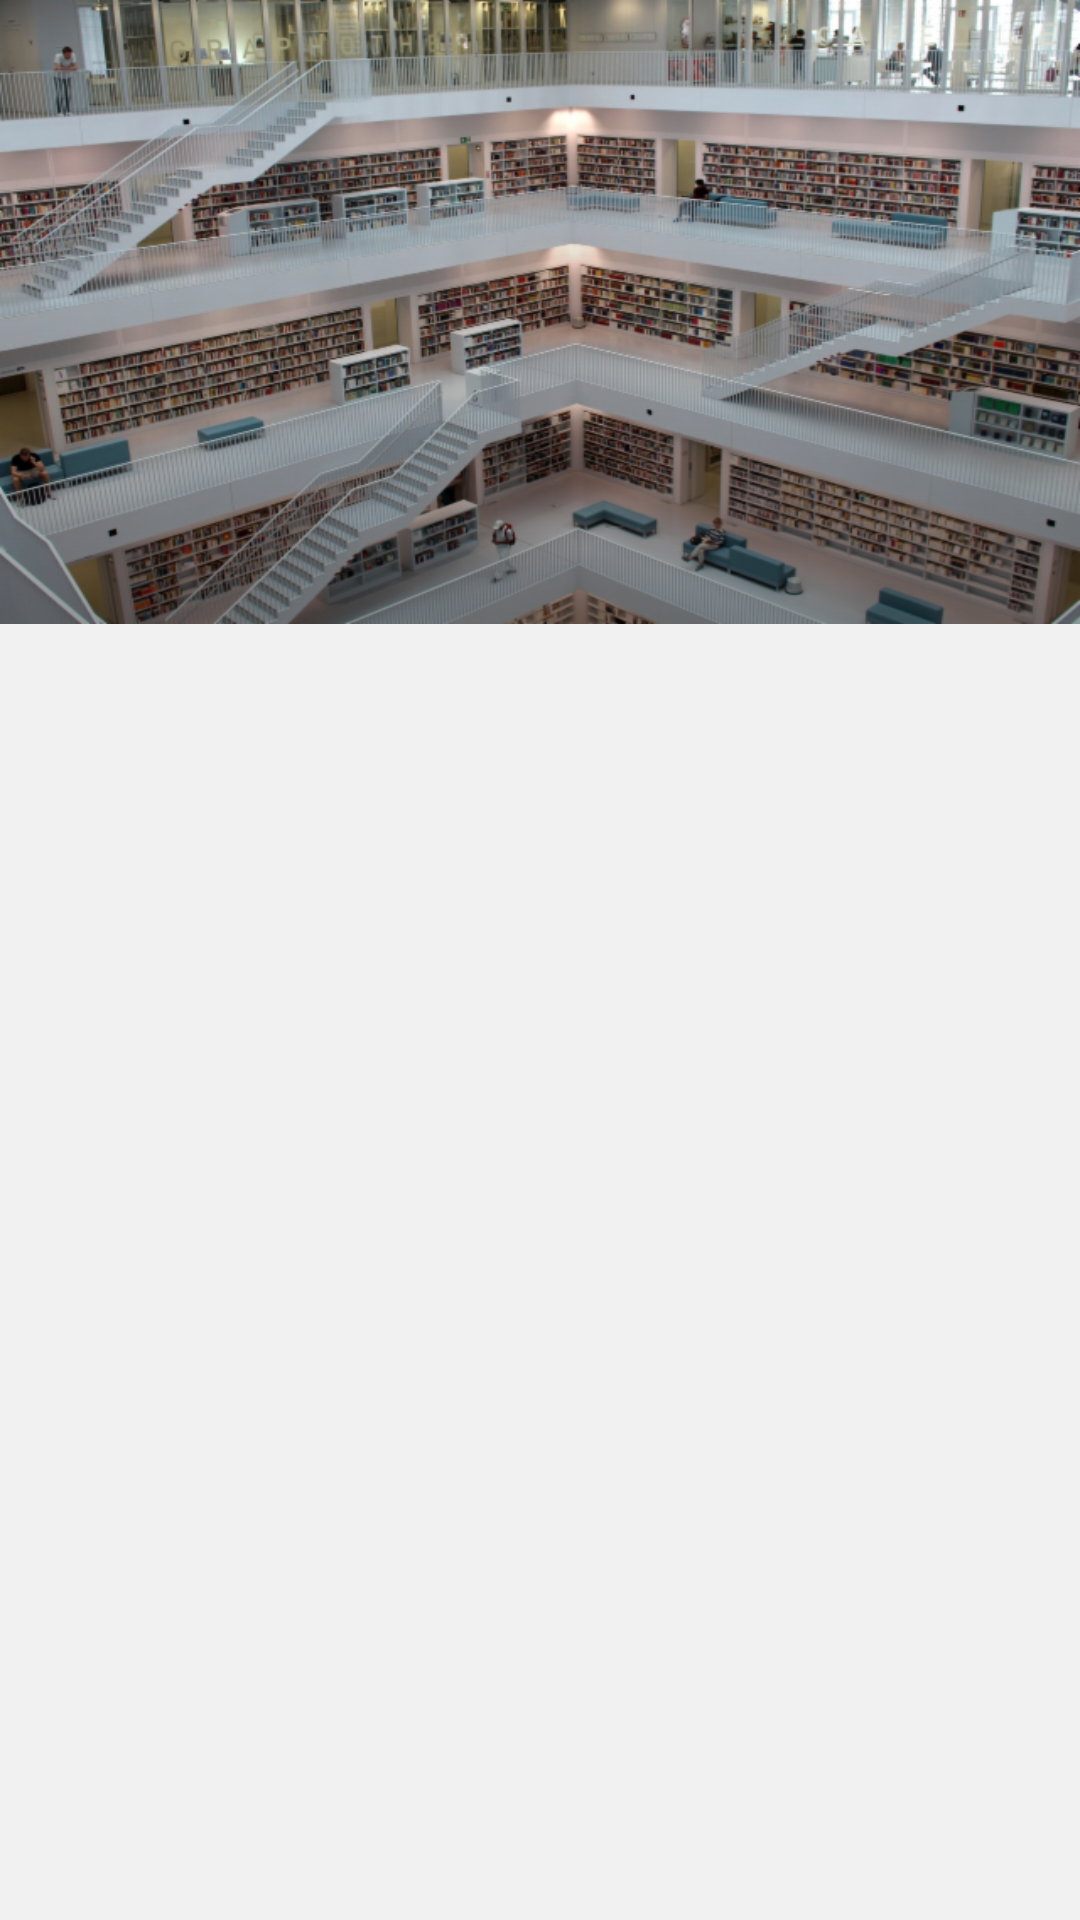

Here is an Android app screen rendered from its layout file. Give the layout XML and the strings, colors and styles it references.
<!-- AndroidManifest.xml: application theme AppTheme -->
<!-- res/layout/activity_main.xml -->
<?xml version="1.0" encoding="utf-8"?>
<android.support.design.widget.CoordinatorLayout xmlns:android="http://schemas.android.com/apk/res/android"
    xmlns:app="http://schemas.android.com/apk/res-auto"
    android:layout_width="match_parent"
    android:layout_height="match_parent"
    android:fitsSystemWindows="true">

    
    
    <android.support.design.widget.AppBarLayout
        android:id="@+id/app_bar"
        android:layout_width="match_parent"
        android:layout_height="@dimen/appbar_header_height"
        android:fitsSystemWindows="true"
        android:theme="@style/ThemeOverlay.AppCompat.Dark.ActionBar">

        <android.support.design.widget.CollapsingToolbarLayout
            android:id="@+id/collapsing_toolbar"
            android:layout_width="match_parent"
            android:layout_height="match_parent"
            android:fitsSystemWindows="true"
            app:contentScrim="?attr/colorPrimary"
            app:expandedTitleMarginStart="@dimen/header_content_margin_start"
            app:layout_scrollFlags="scroll|exitUntilCollapsed|snap">

            
            <ImageView
                android:id="@+id/header_image"
                android:layout_width="match_parent"
                android:layout_height="match_parent"
                android:background="@drawable/header"
                android:fitsSystemWindows="true"
                android:scaleType="centerCrop"
                app:layout_collapseMode="parallax" />

            <View
                android:layout_width="match_parent"
                android:layout_height="@dimen/scrim_height"
                android:layout_gravity="bottom"
                android:background="@drawable/scrim" />

            <android.support.v7.widget.Toolbar
                android:id="@+id/toolbar"
                android:layout_width="match_parent"
                android:layout_height="?attr/actionBarSize"
                app:layout_collapseMode="pin"
                app:popupTheme="@style/ThemeOverlay.AppCompat.Light" />

        </android.support.design.widget.CollapsingToolbarLayout>
    </android.support.design.widget.AppBarLayout>

    
    <ListView
        android:id="@+id/listView"
        android:layout_width="match_parent"
        android:layout_height="match_parent"
        android:clipToPadding="false"
        android:divider="@null"
        android:dividerHeight="@dimen/divider_height"
        android:fitsSystemWindows="true"
        android:orientation="vertical"
        app:layout_behavior="@string/appbar_scrolling_view_behavior" />


    
    <TextView
        android:id="@+id/empty_view"
        android:layout_width="wrap_content"
        android:layout_height="wrap_content"
        android:layout_gravity="center"
        android:gravity="center"
        android:textAllCaps="true" />


    
    <ProgressBar
        android:id="@+id/progress_bar"
        android:layout_width="wrap_content"
        android:layout_height="wrap_content"
        android:layout_gravity="center"/>

</android.support.design.widget.CoordinatorLayout>
<!-- resources referenced by this layout -->
<resources>
  <dimen name="appbar_header_height">208dp</dimen>
  <dimen name="divider_height">0dp</dimen>
  <dimen name="header_content_margin_start">24dp</dimen>
  <dimen name="scrim_height">160dp</dimen>
  <!-- drawable header: png bitmap (drawable-hdpi, 690069 bytes) -->
  <!-- drawable scrim (drawable) -->
  <?xml version="1.0" encoding="utf-8"?>
  <shape
      xmlns:android="http://schemas.android.com/apk/res/android"
      android:shape="rectangle">
      <gradient
          android:angle="90"
          android:endColor="@android:color/transparent"
          android:startColor="#66000000"/>
  </shape>
  <style name="AppTheme" parent="Theme.AppCompat.Light.NoActionBar">
          
          <item name="android:windowTranslucentStatus">true</item>
          <item name="android:windowTranslucentNavigation">true</item>
          <item name="colorPrimary">@color/colorPrimary</item>
          <item name="colorPrimaryDark">@color/colorPrimaryDark</item>
          <item name="colorAccent">@color/colorAccent</item>
          <item name="android:colorBackground">@color/lightGray</item>
          <item name="android:colorForeground">@color/goblin</item>
          <item name="android:textColorLink">@color/goblin</item>
          <item name="android:textColorLinkInverse">@color/winterBlue</item>
      </style>
  <color name="colorPrimary">#9A7F6F</color>
  <color name="colorPrimaryDark">#A78879</color>
  <color name="colorAccent">#F97242</color>
  <color name="lightGray">#F1F1F1</color>
  <color name="goblin">#33524C</color>
  <color name="winterBlue">#9BE7FF</color>
</resources>
